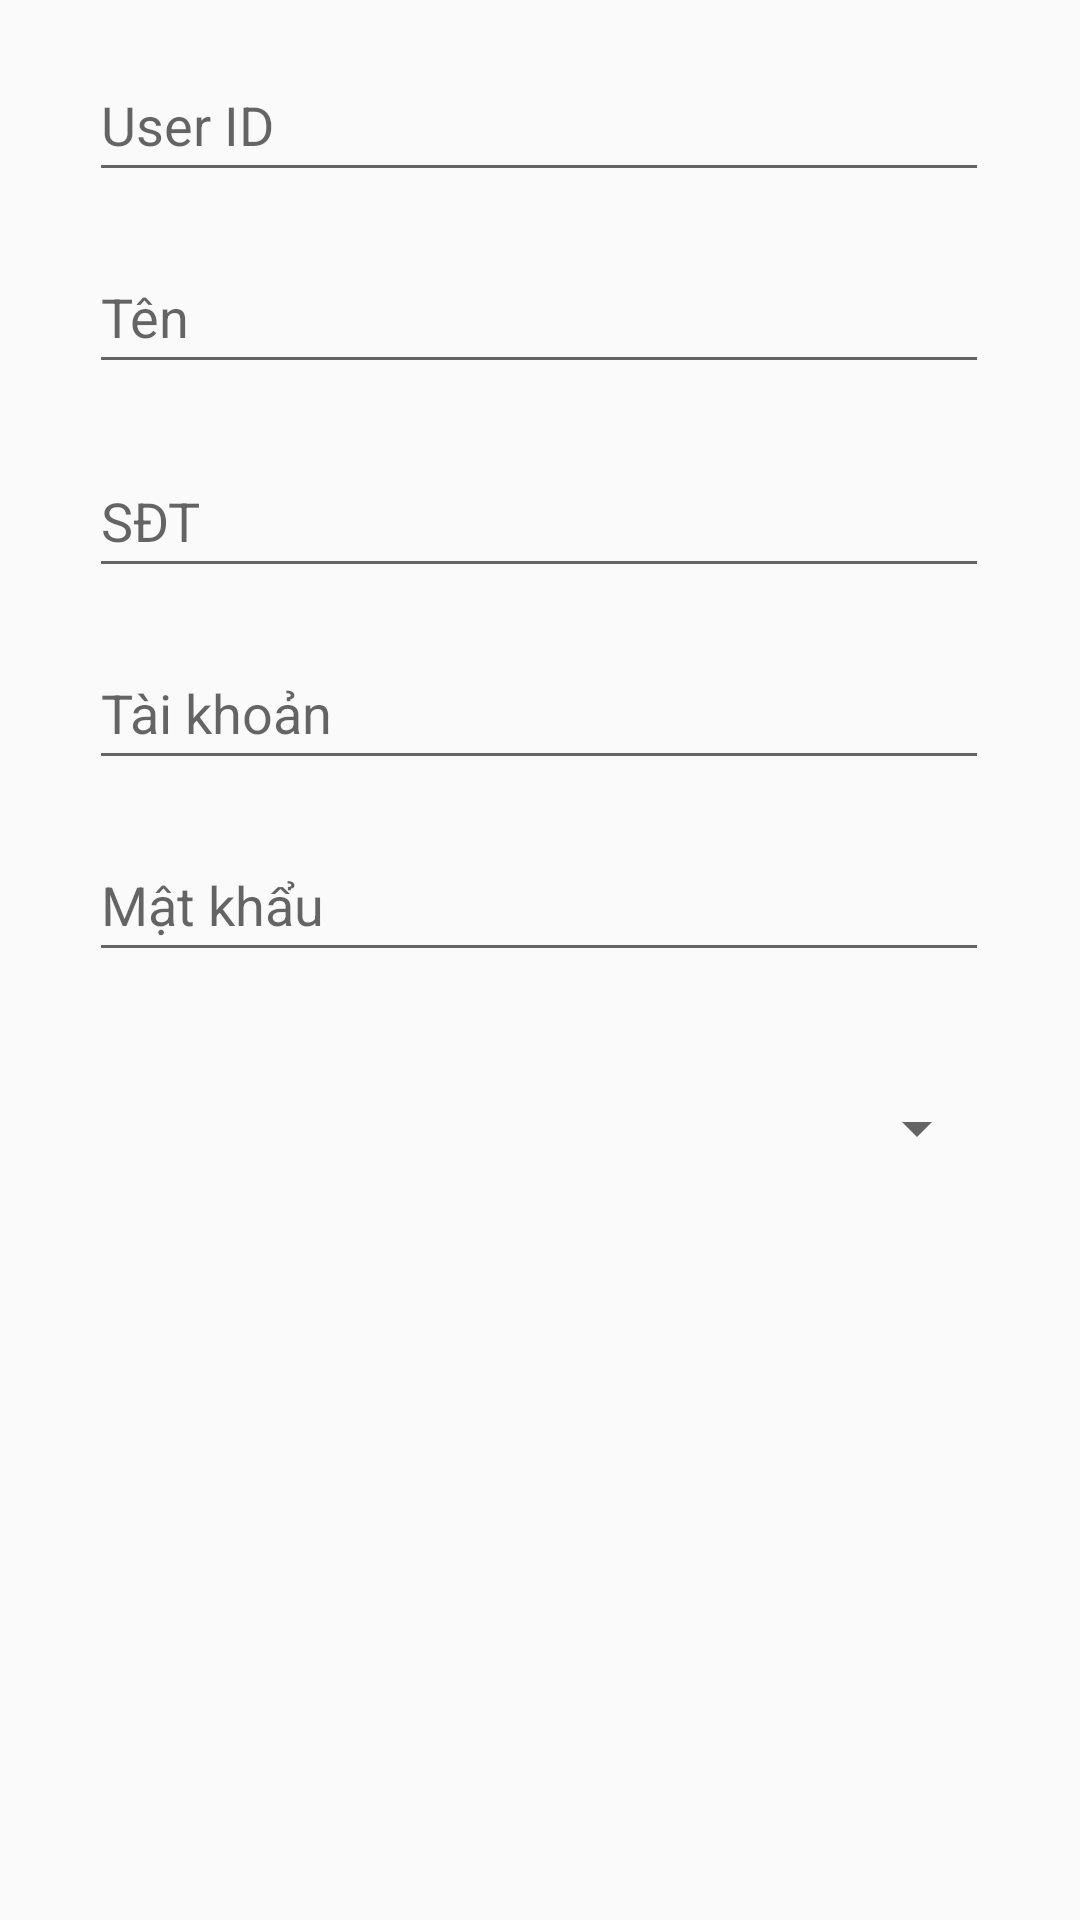

Write the Android layout XML for this screen, with the resource values it uses.
<!-- AndroidManifest.xml: application theme AppTheme -->
<!-- res/layout/dialog_add_user.xml -->
<?xml version="1.0" encoding="utf-8"?>
<androidx.constraintlayout.widget.ConstraintLayout xmlns:android="http://schemas.android.com/apk/res/android"
    xmlns:app="http://schemas.android.com/apk/res-auto"
    android:layout_width="match_parent"
    android:layout_height="match_parent"
    android:paddingBottom="30dp">

    <EditText
        android:id="@+id/eUserName"
        android:layout_width="@dimen/input_width"
        android:layout_height="@dimen/input_height"
        android:layout_marginTop="80dp"
        android:autofillHints="@string/UserName"
        android:ems="10"
        android:hint="@string/UserName"
        android:inputType="textPersonName"
        app:layout_constraintEnd_toEndOf="parent"
        app:layout_constraintHorizontal_bias="0.495"
        app:layout_constraintStart_toStartOf="parent"
        app:layout_constraintTop_toTopOf="parent" />

    <EditText
        android:id="@+id/eUserPhone"
        android:layout_width="@dimen/input_width"
        android:layout_height="@dimen/input_height"
        android:layout_marginTop="20dp"
        android:autofillHints="@string/UserPhone"
        android:ems="10"
        android:hint="@string/UserPhone"
        android:inputType="phone"
        app:layout_constraintEnd_toEndOf="parent"
        app:layout_constraintHorizontal_bias="0.497"
        app:layout_constraintStart_toStartOf="parent"
        app:layout_constraintTop_toBottomOf="@+id/eUserName" />

    <EditText
        android:id="@+id/eAccountName"
        android:layout_width="@dimen/input_width"
        android:layout_height="@dimen/input_height"
        android:layout_marginTop="16dp"
        android:autofillHints="@string/AccountName"
        android:ems="10"
        android:hint="@string/AccountName"
        android:inputType="text"
        app:layout_constraintEnd_toEndOf="parent"
        app:layout_constraintHorizontal_bias="0.497"
        app:layout_constraintStart_toStartOf="parent"
        app:layout_constraintTop_toBottomOf="@+id/eUserPhone" />

    <EditText
        android:id="@+id/eAccountPass"
        android:layout_width="@dimen/input_width"
        android:layout_height="@dimen/input_height"
        android:layout_marginTop="16dp"
        android:autofillHints="@string/AccountPass"
        android:ems="10"
        android:hint="@string/AccountPass"
        android:inputType="textPassword"
        app:layout_constraintEnd_toEndOf="parent"
        app:layout_constraintHorizontal_bias="0.497"
        app:layout_constraintStart_toStartOf="parent"
        app:layout_constraintTop_toBottomOf="@+id/eAccountName" />

    <Spinner
        android:id="@+id/spinnerRole"
        android:layout_width="@dimen/input_width"
        android:layout_height="@dimen/input_height"
        android:layout_marginTop="28dp"
        app:layout_constraintEnd_toEndOf="parent"
        app:layout_constraintHorizontal_bias="0.495"
        app:layout_constraintStart_toStartOf="parent"
        app:layout_constraintTop_toBottomOf="@+id/eAccountPass" />

    <EditText
        android:id="@+id/edtUserID"
        android:layout_width="@dimen/input_width"
        android:layout_height="@dimen/input_height"
        android:layout_marginBottom="16dp"
        android:autofillHints="@string/UserID"
        android:ems="10"
        android:hint="@string/UserID"
        android:inputType="textPersonName"
        app:layout_constraintBottom_toTopOf="@+id/eUserName"
        app:layout_constraintEnd_toEndOf="parent"
        app:layout_constraintHorizontal_bias="0.495"
        app:layout_constraintStart_toStartOf="parent" />

</androidx.constraintlayout.widget.ConstraintLayout>
<!-- resources referenced by this layout -->
<resources>
  <dimen name="input_height">48dp</dimen>
  <dimen name="input_width">300dp</dimen>
  <string name="AccountName">Tài khoản</string>
  <string name="AccountPass">Mật khẩu</string>
  <string name="UserID">User ID</string>
  <string name="UserName">Tên</string>
  <string name="UserPhone">SĐT</string>
  <style name="AppTheme" parent="Theme.AppCompat.Light.DarkActionBar">
          
          <item name="colorPrimary">@color/colorPrimary</item>
          <item name="colorPrimaryDark">@color/colorPrimaryDark</item>
          <item name="colorAccent">@color/colorAccent</item>
      </style>
  <!-- not gathered from this repository: default colours our renderer supplied (Android Studio template values) -->
  <color name="colorPrimary">#FF6200EE</color>
  <color name="colorPrimaryDark">#FF3700B3</color>
  <color name="colorAccent">#FF03DAC5</color>
</resources>
